Run: headless pygame with SDL's dummy video driver; simulated clock (each Clock.tick advances the game by its frame time, no real sleeping); random seed 0; keys injected as events and as key.get_pressed() state; no mouse input.
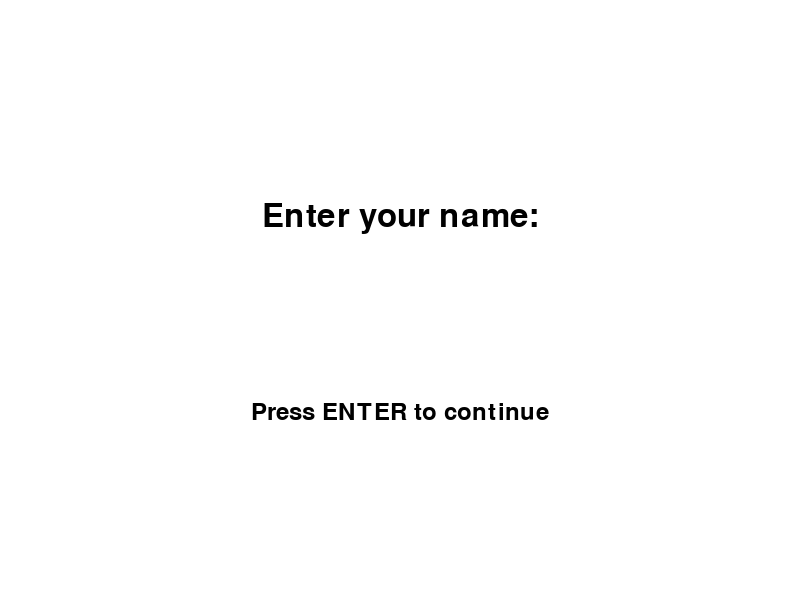
Frame 1 of 4 · flips 1–60 · no input
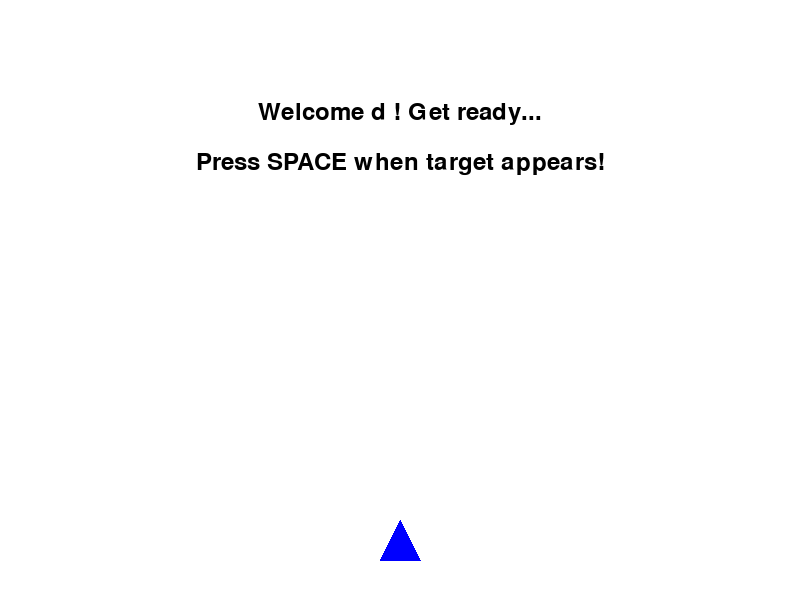
Frame 2 of 4 · flips 61–180 · tapped SPACE, RETURN · held RIGHT (→), D
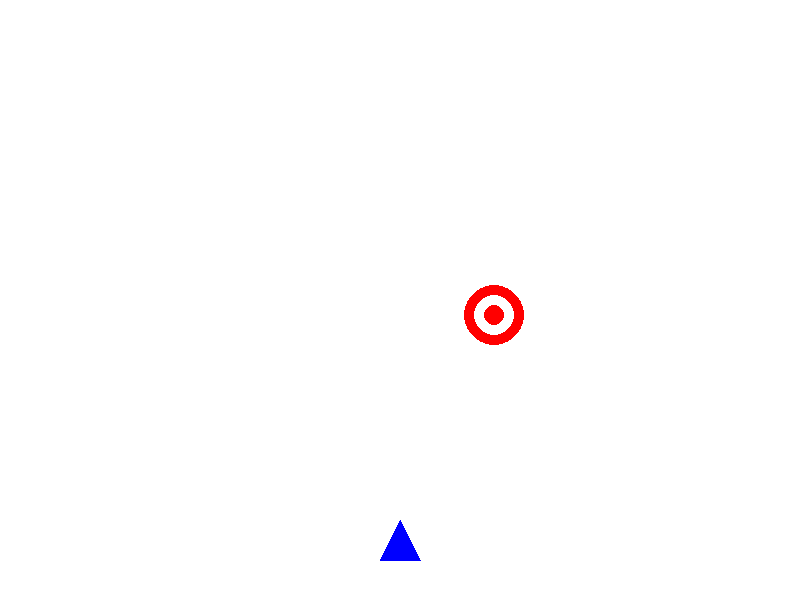
Frame 3 of 4 · flips 181–300 · held DOWN (↓), S
Frame 4 of 4 · flips 301–420 · held LEFT (←), A, UP (↑), W · screen unchanged from frame 3, image omitted

The pygame program that drew these frames:

import pygame
import random
import time

# Initialize Pygame
pygame.init()

# Game constants
SCREEN_WIDTH = 800
SCREEN_HEIGHT = 600
WHITE = (255, 255, 255)
BLACK = (0, 0, 0)
RED = (255, 0, 0)
GREEN = (0, 255, 0)
BLUE = (0, 0, 255)
REACTION_TIME_LIMIT = 0.3

# Set up the display
screen = pygame.display.set_mode((SCREEN_WIDTH, SCREEN_HEIGHT))
pygame.display.set_caption("Shooting Reflex Game")

# Fonts
font_large = pygame.font.Font(None, 74)
font_medium = pygame.font.Font(None, 48)
font_small = pygame.font.Font(None, 36)


def get_player_name():
    """Get player name input from the user."""
    name = ""
    input_active = True
    
    while input_active:
        screen.fill(WHITE)
        
        # Draw prompt
        prompt_text = font_medium.render("Enter your name:", True, BLACK)
        screen.blit(prompt_text, (SCREEN_WIDTH // 2 - prompt_text.get_width() // 2, 200))
        
        # Draw current name
        name_text = font_small.render(name, True, BLUE)
        screen.blit(name_text, (SCREEN_WIDTH // 2 - name_text.get_width() // 2, 280))
        
        # Draw instruction
        instruction = font_small.render("Press ENTER to continue", True, BLACK)
        screen.blit(instruction, (SCREEN_WIDTH // 2 - instruction.get_width() // 2, 400))
        
        pygame.display.flip()
        
        for event in pygame.event.get():
            if event.type == pygame.QUIT:
                pygame.quit()
                return None
            if event.type == pygame.KEYDOWN:
                if event.key == pygame.K_RETURN and name:
                    input_active = False
                elif event.key == pygame.K_BACKSPACE:
                    name = name[:-1]
                elif event.unicode.isprintable():
                    name += event.unicode
    
    return name


def draw_shooter():
    """Draw the shooter at the bottom middle of the screen."""
    shooter_x = SCREEN_WIDTH // 2
    shooter_y = SCREEN_HEIGHT - 50
    
    # Draw simple triangle as shooter
    pygame.draw.polygon(screen, BLUE, [
        (shooter_x, shooter_y - 30),
        (shooter_x - 20, shooter_y + 10),
        (shooter_x + 20, shooter_y + 10)
    ])


def draw_target(x, y):
    """Draw the target at specified position."""
    pygame.draw.circle(screen, RED, (x, y), 30)
    pygame.draw.circle(screen, WHITE, (x, y), 20)
    pygame.draw.circle(screen, RED, (x, y), 10)


def play_game(player_name):
    """Main game logic."""
    clock = pygame.time.Clock()
    running = True
    game_state = "ready"  # ready, waiting, target_shown, result
    
    target_x = 0
    target_y = 0
    target_start_time = 0
    reaction_time = 0
    player_won = False
    wait_until = 0
    wait_duration = 0
    
    while running:
        screen.fill(WHITE)
        
        for event in pygame.event.get():
            if event.type == pygame.QUIT:
                running = False
            
            if event.type == pygame.KEYDOWN:
                if event.key == pygame.K_SPACE:
                    if game_state == "target_shown":
                        # Calculate reaction time
                        reaction_time = time.time() - target_start_time
                        player_won = reaction_time < REACTION_TIME_LIMIT
                        game_state = "result"
                    elif game_state == "result":
                        # Start new round
                        game_state = "ready"
                elif event.key == pygame.K_ESCAPE:
                    running = False
        
        # Game state logic
        if game_state == "ready":
            # Show instruction and prepare to show target
            draw_shooter()
            instruction = font_small.render(f"Welcome {player_name}! Get ready...", True, BLACK)
            screen.blit(instruction, (SCREEN_WIDTH // 2 - instruction.get_width() // 2, 100))
            
            wait_text = font_small.render("Press SPACE when target appears!", True, BLACK)
            screen.blit(wait_text, (SCREEN_WIDTH // 2 - wait_text.get_width() // 2, 150))
            
            pygame.display.flip()
            
            # Set up non-blocking wait
            wait_duration = random.randint(1000, 3000)
            wait_until = pygame.time.get_ticks() + wait_duration
            game_state = "waiting"
        
        elif game_state == "waiting":
            # Continue showing ready screen while waiting
            draw_shooter()
            instruction = font_small.render(f"Welcome {player_name}! Get ready...", True, BLACK)
            screen.blit(instruction, (SCREEN_WIDTH // 2 - instruction.get_width() // 2, 100))
            
            wait_text = font_small.render("Press SPACE when target appears!", True, BLACK)
            screen.blit(wait_text, (SCREEN_WIDTH // 2 - wait_text.get_width() // 2, 150))
            
            # Check if wait time is over
            if pygame.time.get_ticks() >= wait_until:
                # Generate random target position
                target_x = random.randint(100, SCREEN_WIDTH - 100)
                target_y = random.randint(100, SCREEN_HEIGHT - 150)
                target_start_time = time.time()
                game_state = "target_shown"
        
        elif game_state == "target_shown":
            draw_shooter()
            draw_target(target_x, target_y)
            
        elif game_state == "result":
            draw_shooter()
            
            # Show result
            if player_won:
                result_text = font_large.render("YOU WIN!", True, GREEN)
            else:
                result_text = font_large.render("YOU ARE TOO SLOW", True, RED)
            
            screen.blit(result_text, (SCREEN_WIDTH // 2 - result_text.get_width() // 2, 200))
            
            # Show reaction time
            time_text = font_medium.render(f"Time: {reaction_time:.3f}s", True, BLACK)
            screen.blit(time_text, (SCREEN_WIDTH // 2 - time_text.get_width() // 2, 300))
            
            # Show instruction for next round
            next_text = font_small.render("Press SPACE for next round or ESC to quit", True, BLACK)
            screen.blit(next_text, (SCREEN_WIDTH // 2 - next_text.get_width() // 2, 400))
        
        pygame.display.flip()
        clock.tick(60)
    
    pygame.quit()


def main():
    """Main function to run the game."""
    player_name = get_player_name()
    if player_name:
        play_game(player_name)


if __name__ == "__main__":
    main()
